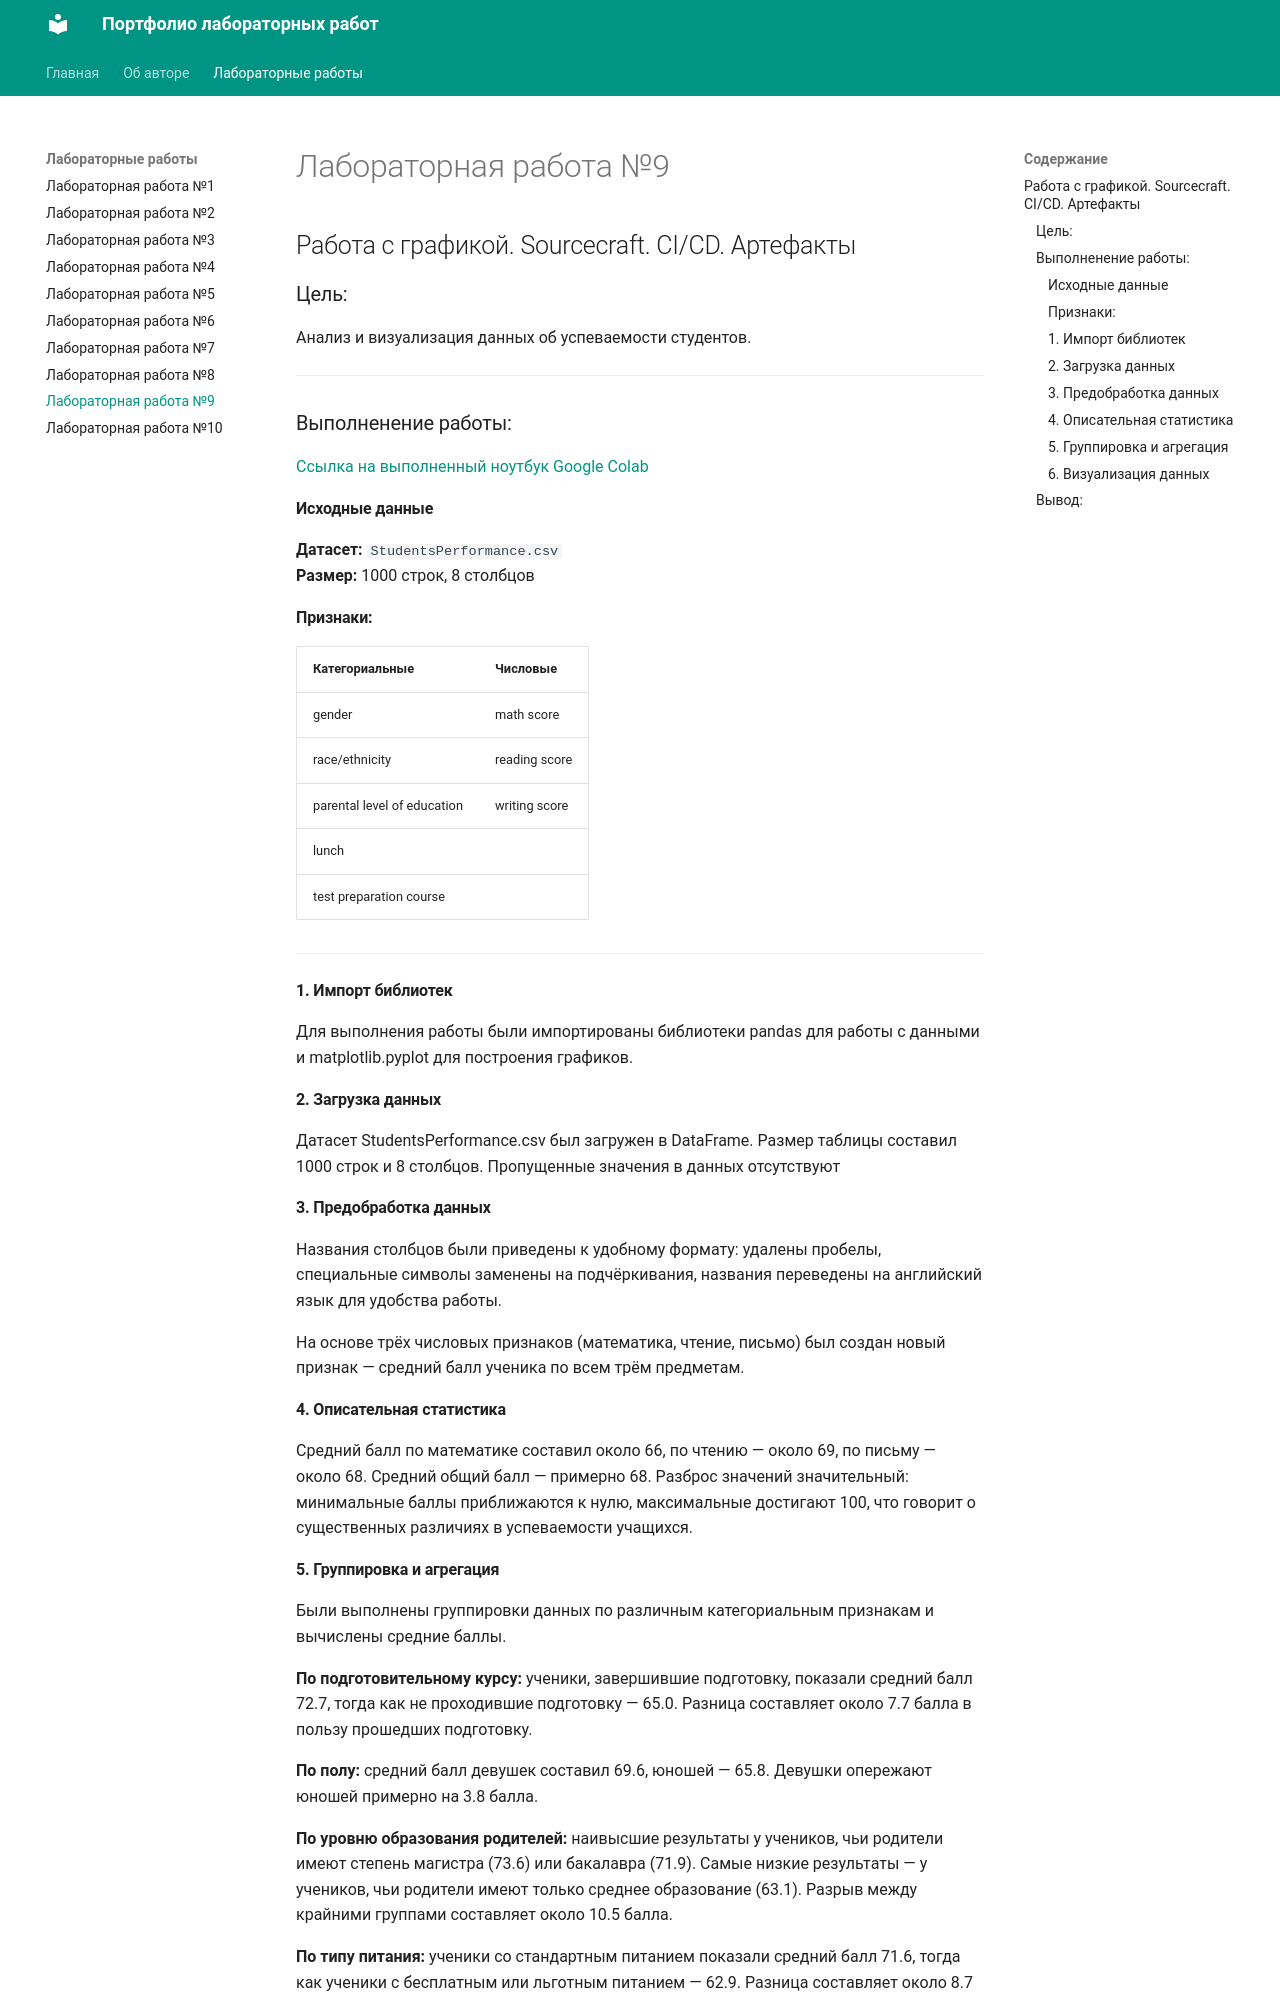

repository: Vika347/mkdocs0902 · page: labs/lab9/index.html · generator: mkdocs

# Лабораторная работа №9
## Работа с графикой. Sourcecraft. CI/CD. Артефакты

### Цель:
Анализ и визуализация данных об успеваемости студентов.

---
### Выполненение работы:
[Ссылка на выполненный ноутбук Google Colab](https://colab.research.google.com/drive/1c81Zf6Hyaqa5ce2q-u3P6q3Mckz2jEpV?usp=sharing)

#### Исходные данные

**Датасет:** `StudentsPerformance.csv`  
**Размер:** 1000 строк, 8 столбцов

#### Признаки:

| Категориальные | Числовые |
|----------------|----------|
| gender | math score |
| race/ethnicity | reading score |
| parental level of education | writing score |
| lunch | |
| test preparation course | |

---

#### 1. Импорт библиотек

Для выполнения работы были импортированы библиотеки pandas для работы с данными и matplotlib.pyplot для построения графиков.

#### 2. Загрузка данных

Датасет StudentsPerformance.csv был загружен в DataFrame. Размер таблицы составил 1000 строк и 8 столбцов. Пропущенные значения в данных отсутствуют

#### 3. Предобработка данных

Названия столбцов были приведены к удобному формату: удалены пробелы, специальные символы заменены на подчёркивания, названия переведены на английский язык для удобства работы.

На основе трёх числовых признаков (математика, чтение, письмо) был создан новый признак — средний балл ученика по всем трём предметам.

#### 4. Описательная статистика

Средний балл по математике составил около 66, по чтению — около 69, по письму — около 68. Средний общий балл — примерно 68. Разброс значений значительный: минимальные баллы приближаются к нулю, максимальные достигают 100, что говорит о существенных различиях в успеваемости учащихся.

#### 5. Группировка и агрегация

Были выполнены группировки данных по различным категориальным признакам и вычислены средние баллы.

**По подготовительному курсу:** ученики, завершившие подготовку, показали средний балл 72.7, тогда как не проходившие подготовку — 65.0. Разница составляет около 7.7 балла в пользу прошедших подготовку.

**По полу:** средний балл девушек составил 69.6, юношей — 65.8. Девушки опережают юношей примерно на 3.8 балла.

**По уровню образования родителей:** наивысшие результаты у учеников, чьи родители имеют степень магистра (73.6) или бакалавра (71.9). Самые низкие результаты — у учеников, чьи родители имеют только среднее образование (63.1). Разрыв между крайними группами составляет около 10.5 балла.

**По типу питания:** ученики со стандартным питанием показали средний балл 71.6, тогда как ученики с бесплатным или льготным питанием — 62.9. Разница составляет около 8.7 балла, что может указывать на влияние социально-экономического статуса.
